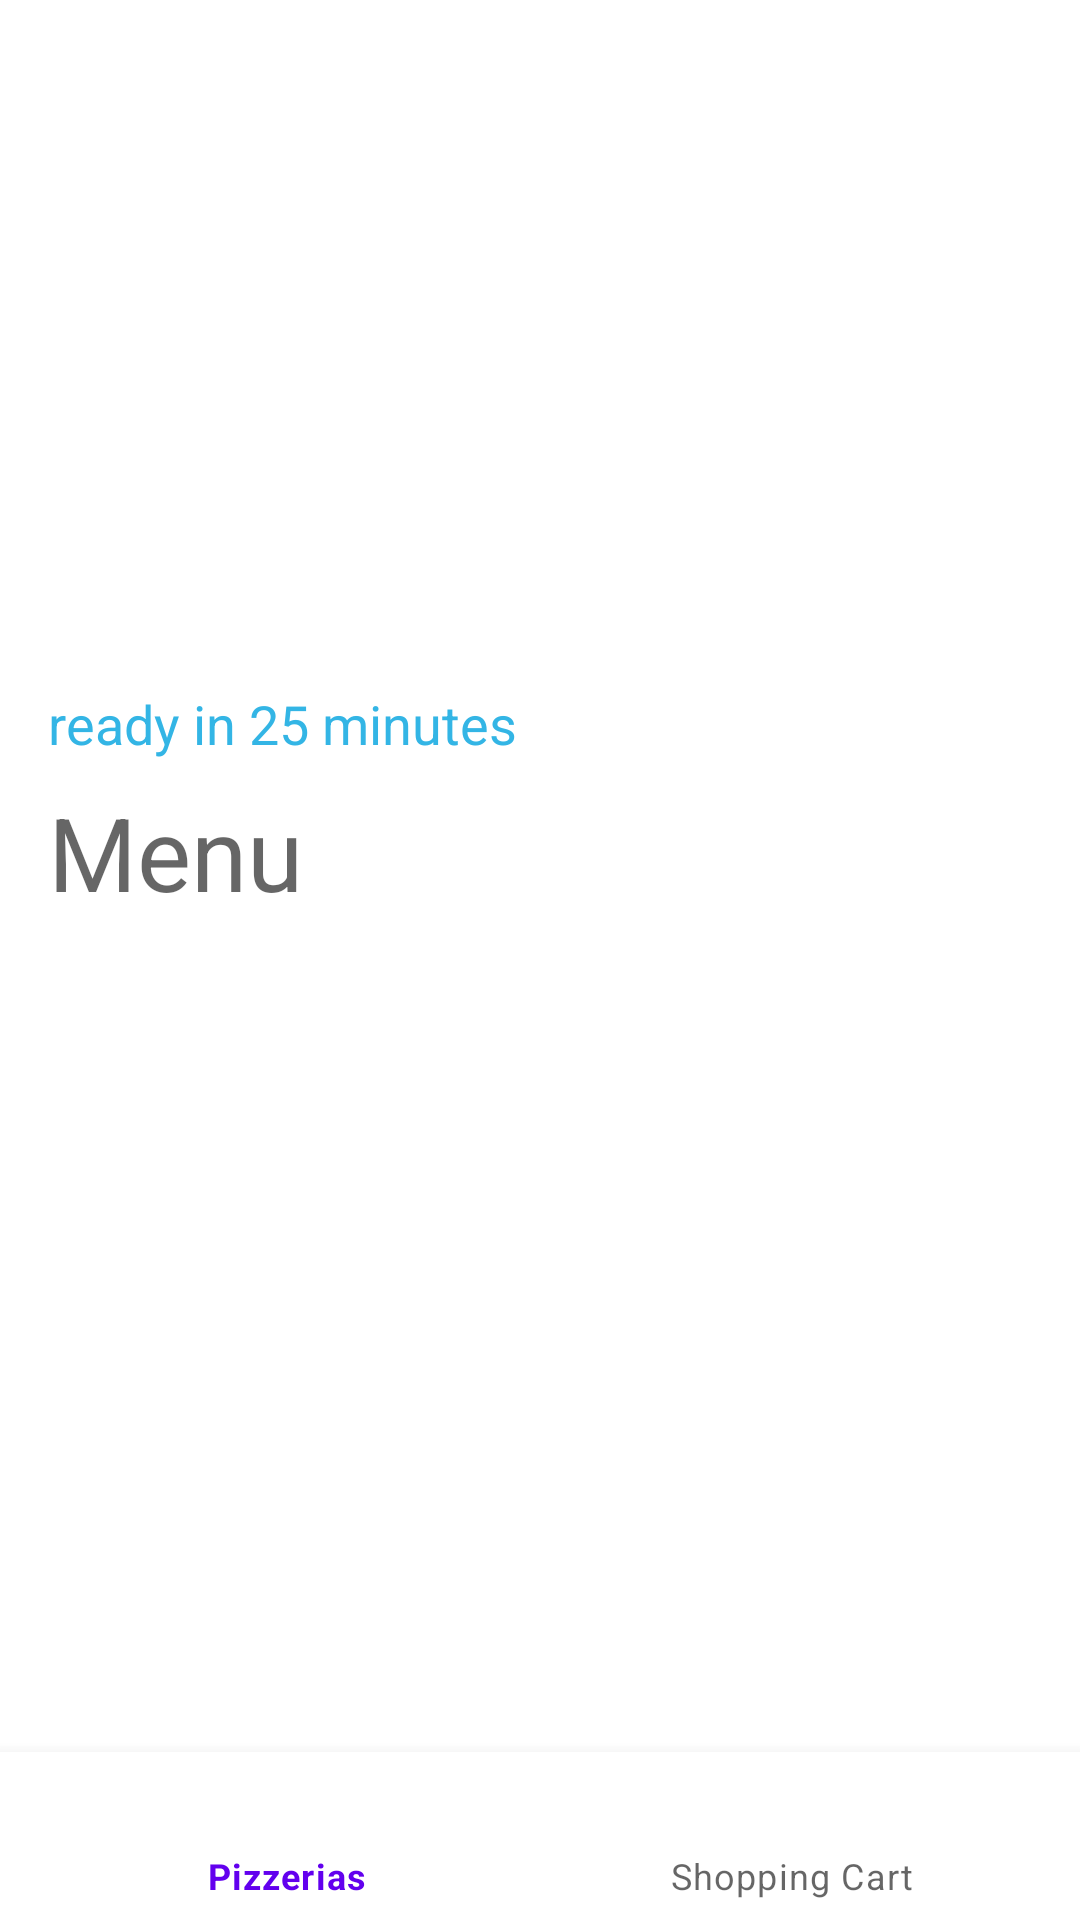

This screen was rendered from an Android layout file. Write that file and the resources it references.
<!-- AndroidManifest.xml: application theme AppTheme -->
<!-- res/layout/activity_pizzeria_detail.xml -->
<?xml version="1.0" encoding="utf-8"?>
<androidx.constraintlayout.widget.ConstraintLayout
    xmlns:android="http://schemas.android.com/apk/res/android"
    xmlns:app="http://schemas.android.com/apk/res-auto"
    xmlns:tools="http://schemas.android.com/tools"
    android:layout_width="match_parent"
    android:layout_height="match_parent">

    <ImageView
        android:id="@+id/iv_detail_logo"
        android:layout_width="205dp"
        android:layout_height="205dp"
        android:layout_marginStart="16dp"
        android:layout_marginTop="12dp"
        app:layout_constraintStart_toStartOf="parent"
        app:layout_constraintTop_toTopOf="parent"
        tools:srcCompat="@tools:sample/avatars[0]" />

    <TextView
        android:id="@+id/tv_menu"
        android:layout_width="wrap_content"
        android:layout_height="wrap_content"
        android:layout_marginTop="8dp"
        android:text="Menu"
        android:textAppearance="@style/TextAppearance.AppCompat.Display1"
        app:layout_constraintStart_toStartOf="@+id/tv_detail_ready_in"
        app:layout_constraintTop_toBottomOf="@+id/tv_detail_ready_in" />

    <TextView
        android:id="@+id/tv_detail_ready_in"
        android:layout_width="wrap_content"
        android:layout_height="wrap_content"
        android:layout_marginTop="12dp"
        android:text="ready in 25 minutes"
        android:textColor="@android:color/holo_blue_light"
        android:textSize="18sp"
        app:layout_constraintStart_toStartOf="@+id/iv_detail_logo"
        app:layout_constraintTop_toBottomOf="@+id/iv_detail_logo" />

    <androidx.recyclerview.widget.RecyclerView
        android:id="@+id/rv_menu"
        app:layout_constraintBottom_toTopOf="@+id/bottom_navigation"
        app:layout_constraintEnd_toEndOf="parent"
        app:layout_constraintStart_toStartOf="@+id/tv_menu"
        app:layout_constraintTop_toBottomOf="@+id/tv_menu"
        android:layout_width="0dp"
        android:layout_height="0dp" />

    <com.google.android.material.bottomnavigation.BottomNavigationView
        android:id="@+id/bottom_navigation"
        android:layout_width="match_parent"
        android:layout_height="wrap_content"
        app:layout_constraintBottom_toBottomOf="parent"
        app:menu="@menu/bottom_navigation_menu" />

</androidx.constraintlayout.widget.ConstraintLayout>
<!-- resources referenced by this layout -->
<resources>
  <style name="AppTheme" parent="Theme.MaterialComponents.Light.DarkActionBar">
          
          <item name="colorPrimary">@color/colorPrimary</item>
          <item name="colorPrimaryDark">@color/colorPrimaryDark</item>
          <item name="colorAccent">@color/colorAccent</item>
          <item name="android:windowAnimationStyle">@null</item>
      </style>
  <!-- not gathered from this repository: default colours our renderer supplied (Android Studio template values) -->
  <color name="colorPrimary">#FF6200EE</color>
  <color name="colorPrimaryDark">#FF3700B3</color>
  <color name="colorAccent">#FF03DAC5</color>
</resources>
